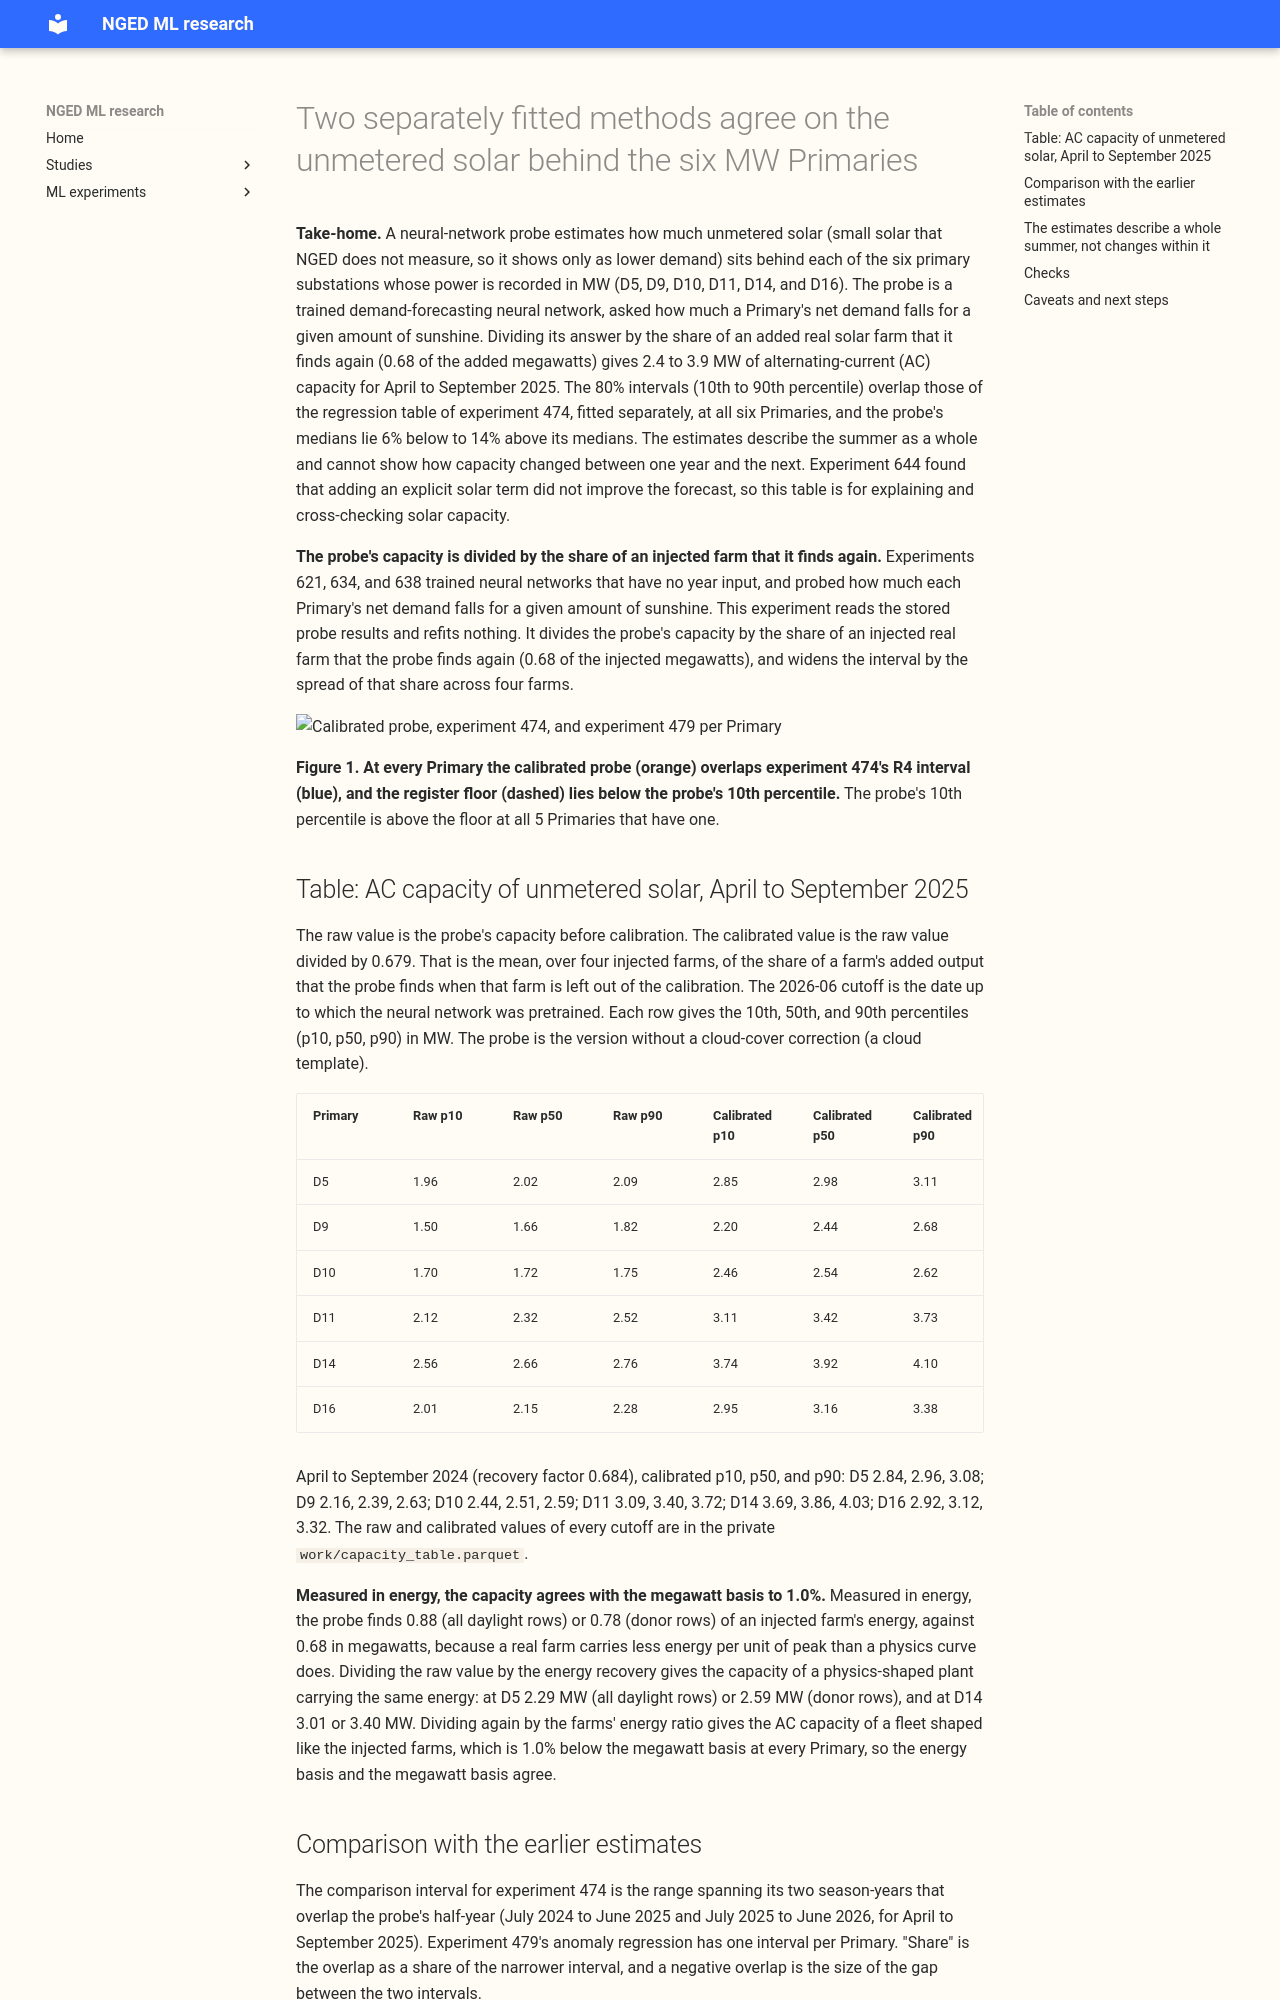

repository: openclimatefix/nged-ml-research · page: ml-experiments/00649-pv-capacity-table-season-year-from-stored-probes/result/index.html · generator: mkdocs

---
id: "00649"
slug: pv-capacity-table-season-year-from-stored-probes
theme: solar-disaggregation
also_relevant_to: []
status: finished
kind: other
size: >-
  simple. Stored: one small private parquet of table rows and the figure source. Designs: one
  defensible construction (stored probe outputs divided by stored recovery factors), fixed below.
  Callers: this folder's scripts read, and edit none of, the stored outputs of experiments 621, 634,
  and 638 and the stored tables of experiments 267, 474, and 479. Serving path and degradation rule:
  not touched. No fit and no GPU; CPU only, under 1 minute.
hypothesis: >-
  The stored donor-day probes of the lag-free neural networks (experiments 621 and 634), divided by
  the leave-one-farm-out recovery of an injected real farm and widened by the spread of recoveries
  across farms, give an 80% capacity interval per Primary and summer half-year that overlaps
  experiment 474's R4 interval at 4 or more of the 6 MW Primaries.
prediction: >-
  Written before any table row was computed. (1) The calibrated median lies within 0.75 to 1.33
  times experiment 474's R4 median at 4 or more of 6 Primaries, and the 80% intervals overlap at 4 or
  more of 6. (2) The calibrated median is 1.4 to 1.6 times the raw median (the inverse of the 0.62
  to 0.71 recovery). (3) The calibrated 90th percentile is at or above the Feed-in Tariff register
  floor at every Primary that has a floor. (4) The widened interval covers the injected truth in
  60% to 80% of leave-one-farm-out constant injections, below the nominal 80% (experiment 634 read
  0.66). (5) The energy-basis row is within 10% of the megawatt-basis row.
decision_rule: >-
  A descriptive product, so the verdict is read from prediction (1) only. Supported if the intervals
  overlap at 4 or more of 6 Primaries with experiment 474's R4 table for the same half-year;
  partly supported if they overlap at 2 or 3; not supported at 0 or 1. The same count is reported
  against experiment 479's anomaly rung and the register floor, without changing the verdict. No
  threshold for use in production is set here.
benchmark: >-
  Experiment 474's R4 table (pooled table, ERA5 and CAMS mean irradiance, cloud terms), experiment
  479's anomaly rung, and the Feed-in Tariff register floor used in experiment 267 (experiment 129's
  `registers.parquet`, arm 2, 1 MW cut).
row_set_id: >-
  Not a forecast score. The probe cells of experiments 621, 634, and 638: 12 Wednesdays, half-hour
  ends 10:00 to 15:00 UTC, in April to September 2025 (headline) and April to September 2024
  (`probes_shift364`). Development data only; nothing dated 2026-07-01 or later.
metric: >-
  AC capacity in MW at the 10th, 50th, and 90th percentiles per Primary, raw and calibrated; energy
  recovery per injected megawatt-hour; overlap of two 10th-to-90th-percentile intervals in MW and as
  a share of the narrower one.
verdict: supported
production_status: not-for-production
adopted_in: none
best_arm: >-
  Calibrated probe at the 2026-06 cutoff, April to September 2025: the 80% interval overlaps
  experiment 474's R4 interval at 6 of 6 Primaries (5 of 6 for April to September 2024).
headline: >-
  A neural-network probe, scaled by how much of an added real solar farm it finds again, estimates
  2.4 MW (D9) to 3.9 MW (D14) of unmetered solar behind the six MW Primaries in April to September
  2025. The 80% intervals overlap experiment 474's table at all six, and the medians lie 6% below to
  14% above its medians.
take_home_message: >-
  A neural-network probe, scaled by how much of an added real solar farm it finds again, estimates
  2.4 to 3.9 MW of unmetered solar behind each of the six MW Primaries. Its intervals overlap the
  separately fitted regression table of experiment 474 at all six, with medians 6% below to 14% above.
  The estimates describe a whole summer and cannot show how capacity changed from one year to the
  next.
lessons:
  - >-
    The probe's calibrated capacity is stable across the four pretraining cutoffs (largest to
    smallest median 1.02 to 1.09) and between the 2024 and 2025 probe summers (at most 0.07 MW at
    the 2026-06 cutoff), because a network with no year input averages over all its training years.
  - >-
    Where the probe and experiment 474 differ most (D9 +14%, D16 +11%, D5 -5%), experiment 474's
    own table is flagged, so the next check is NGED's connection records, not a third estimator.
advice:
  - >-
    Give NGED the calibrated probe table beside experiment 474's R4 table as two separately fitted
    estimates, and describe the values as whole-summer capacity (the table and the resolution
    section).
  - >-
    Do not read a difference between two summers in the probe's capacity as a change in installed
    capacity, because the 2024 and 2025 values differ by at most 0.07 MW at every Primary at the
    2026-06 cutoff (the 2024 values under the 2025 table).
  - >-
    A direct check against NGED's connection records at D5, D9, and D16 would settle more than a
    further estimator, because the two methods differ by more than 10% or experiment 474 flags its
    own table there (the comparison table).
---
